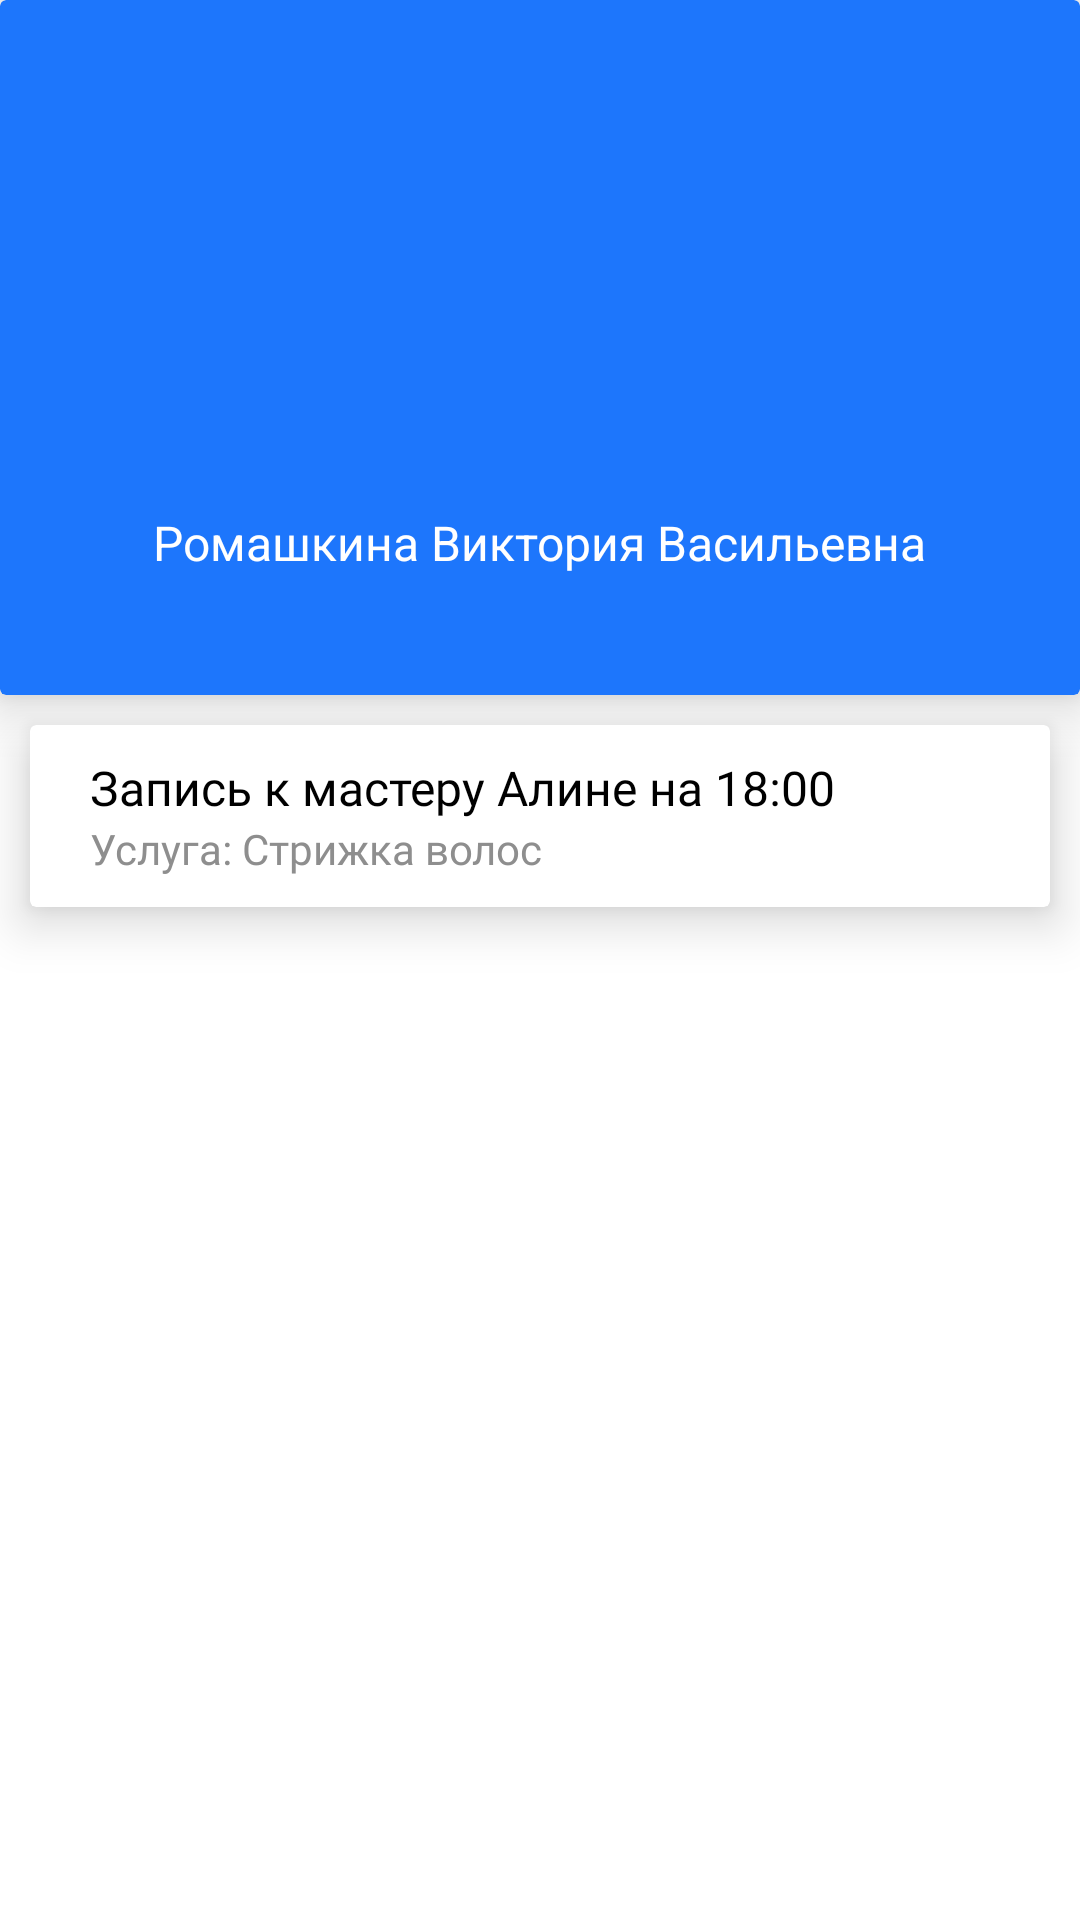

Layout XML and referenced resources for this Android screen:
<!-- AndroidManifest.xml: application theme Theme.ProjectCentre -->
<!-- res/layout/fragment_profile.xml -->
<?xml version="1.0" encoding="utf-8"?>
<LinearLayout xmlns:android="http://schemas.android.com/apk/res/android"
             xmlns:tools="http://schemas.android.com/tools"
              android:orientation="vertical"
             android:layout_width="match_parent"
             android:layout_height="match_parent" xmlns:app="http://schemas.android.com/apk/res-auto"
             tools:context=".presentation.profile.ProfileFragment">

    <androidx.cardview.widget.CardView
            app:cardElevation="10sp"
            app:cardBackgroundColor="@color/blueLoginVariant"
            android:layout_width="match_parent"
            android:layout_height="wrap_content">
        <LinearLayout
                android:orientation="vertical"
                android:layout_width="match_parent"
                android:layout_height="wrap_content">

        <com.google.android.material.imageview.ShapeableImageView
                android:layout_width="150sp"
                android:layout_gravity="center_horizontal"
                android:layout_height="150sp"
                android:layout_margin="10sp"
                android:layout_weight="0"
                android:src="@drawable/barber"
                app:shapeAppearanceOverlay="@style/roundedImageViewRounded"/>

        <TextView android:layout_width="wrap_content" android:layout_height="wrap_content"
                  android:text="Ромашкина Виктория Васильевна"
                  android:textSize="16sp"
                  android:layout_marginBottom="40sp"
                  android:layout_gravity="center_horizontal"
                  android:textColor="@color/white"/>
        </LinearLayout>
    </androidx.cardview.widget.CardView>

    <androidx.cardview.widget.CardView
            android:layout_marginTop="10sp"
            android:id="@+id/cvMaster"
            android:layout_marginHorizontal="10sp"
            app:cardElevation="10sp"
            android:layout_width="match_parent"
            android:layout_height="wrap_content">

        <LinearLayout
                android:layout_width="match_parent"
                android:layout_height="wrap_content"
                android:orientation="vertical">
            <TextView android:layout_width="wrap_content" android:layout_height="wrap_content"
                  android:text="Запись к мастеру Алине на 18:00"
                  android:layout_marginStart="20sp"
                  android:layout_marginTop="10sp"
                  android:textSize="16sp"
                  android:layout_weight="1"
                  android:textColor="@color/black"
                  android:fontFamily="@font/poppins"
                  android:layout_gravity="center_vertical"/>
            <TextView android:layout_width="wrap_content" android:layout_height="wrap_content"
                      android:text="Услуга: Стрижка волос"
                      android:layout_marginStart="20sp"
                      android:textSize="14sp"
                      android:layout_marginBottom="10sp"
                      android:layout_weight="0"
                      android:textColor="@color/grey_light"
                      android:fontFamily="@font/poppins"
                      android:layout_gravity="center_vertical"/>
        </LinearLayout>

    </androidx.cardview.widget.CardView>

</LinearLayout>
<!-- resources referenced by this layout -->
<resources>
  <color name="black">#FF000000</color>
  <color name="blueLoginVariant">#1D76FC</color>
  <color name="grey_light">#8E8E8E</color>
  <color name="white">#FFFFFFFF</color>
  <style name="roundedImageViewRounded">
          <item name="cornerFamily">rounded</item>
          <item name="cornerSize">50%</item>
      </style>
  <style name="Theme.ProjectCentre" parent="Theme.MaterialComponents.DayNight.DarkActionBar">
          
          <item name="colorPrimary">@color/purple_500</item>
          <item name="colorPrimaryVariant">@color/purple_700</item>
          <item name="colorOnPrimary">@color/white</item>
          
  
          <item name="colorSecondary">@color/teal_200</item>
          <item name="colorSecondaryVariant">@color/teal_700</item>
          <item name="colorOnSecondary">@color/black</item>
          
          <item name="android:statusBarColor" tools:targetApi="l">?attr/colorPrimaryVariant</item>
          
      </style>
  <color name="purple_500">#996DB6</color>
  <color name="purple_700">#FF3700B3</color>
  <color name="teal_200">#5A1F83</color>
  <color name="teal_700">#FF018786</color>
</resources>
